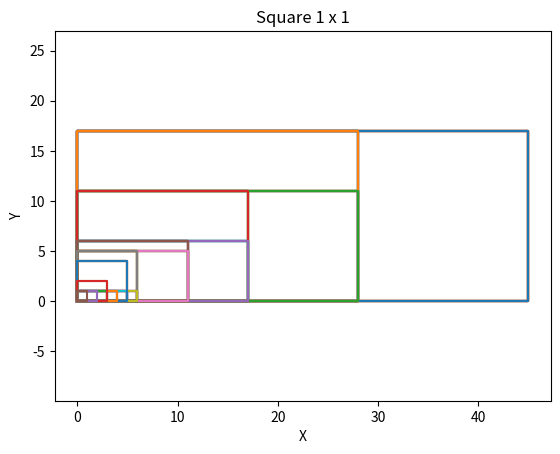

Write Python code to recreate this figure.
from matplotlib import pyplot as plt

H_squares = []
new_a_b = []
H_squares = []
def gcd(a, b,H_squares):
    while True:
        H_squares.append([a, b])
        if a == b:
            return a
        b, a = abs(a - b), b





a = 45
b = 17
print(gcd(a, b,H_squares))
print(new_a_b)
c = 0
for i in H_squares:
    high = [0, 0, 1, 1, 0]
    length = [0, 1, 1, 0, 0]
    if i[0] > i[1]:
        high[2], high[3] = i[0], i[0]
        length[1], length[2] = i[1], i[1]
    else:
        high[2], high[3] = i[1], i[1]
        length[1], length[2] = i[0], i[0]
    new_a_b.append([high, length])
    print(new_a_b)
    x = [plt.plot(h[0], h[1]) for h in new_a_b]
    plt.axis('equal')
    plt.xlabel('X')
    plt.ylabel('Y')
    plt.title(f'Square {new_a_b[c][0][2]} x {new_a_b[c][1][2]}')
    plt.grid(False)
    plt.savefig(f'{chr(97 + c)}')
    c += 1
    # plt.show()




